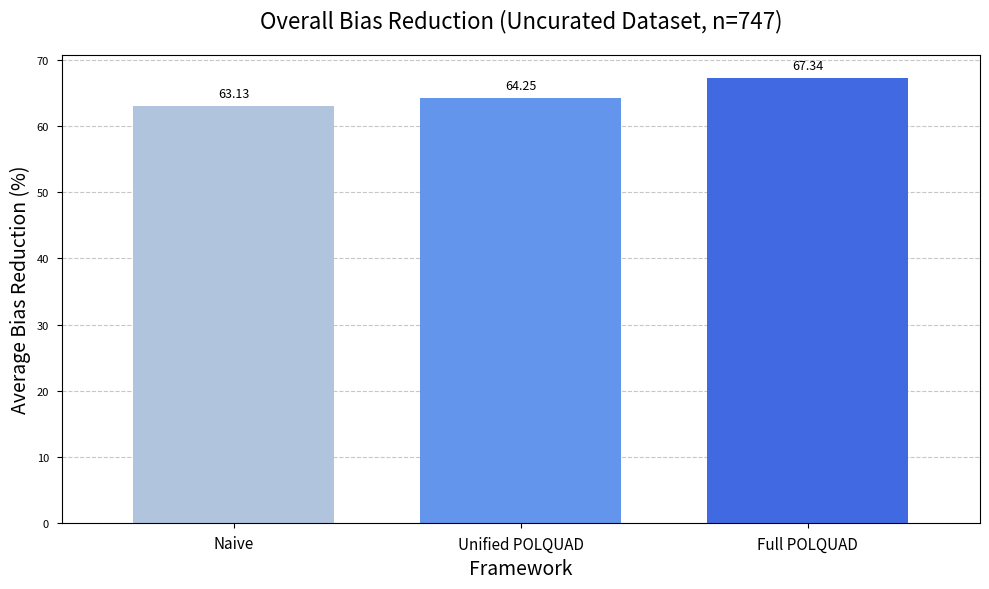
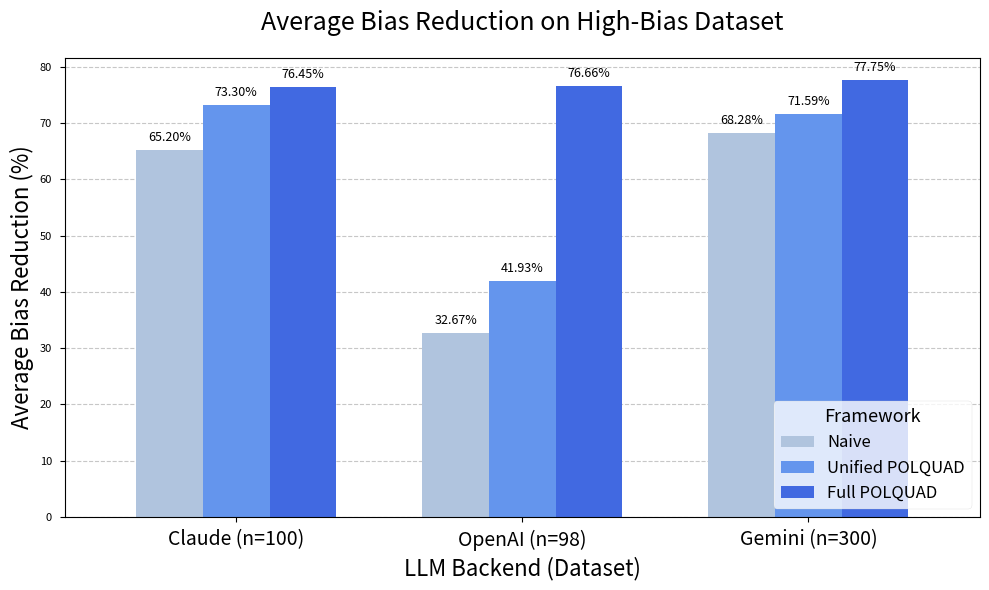
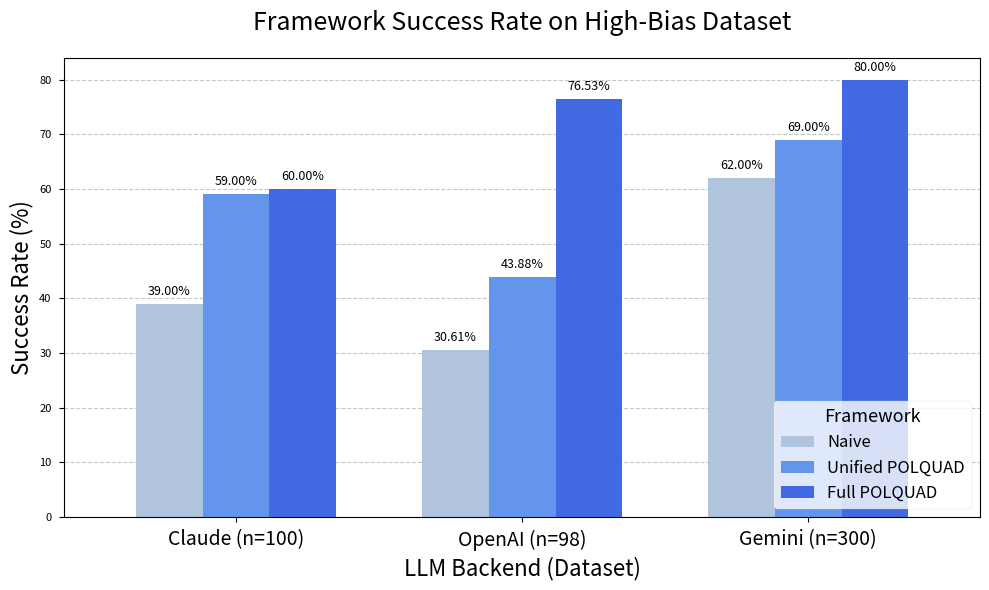

Write the Python code that produced these figures, in order.
import pandas as pd
import matplotlib.pyplot as plt
import os

plt.style.use('seaborn-v0_8-paper')

def create_output_directory():
    """Ensures the 'graphs' directory exists."""
    if not os.path.exists('outputs/figures'):
        os.makedirs('outputs/figures', exist_ok=True)
    print("Graphs will be saved to the 'outputs/figures/' directory.")

def plot_simple_bar(data, title, filename, ylabel, color_map=None):
    """
    Generates a simple bar chart, sorted descendingly.
    Accepts a color_map to assign specific colors to bars.
    """
    # Create a pandas Series from the data
    s = pd.Series(data)
    # Sort by value in descending order for better visualization
    s = s.sort_values(ascending=True)
    
    # Assign colors if a map is provided
    colors = None
    if color_map:
        # Create a list of colors based on the sorted index
        try:
            colors = [color_map[framework] for framework in s.index]
        except KeyError:
            print("Warning: Not all frameworks in data have a defined color. Using default colors.")
            colors = None
            
    ax = s.plot(kind='bar', figsize=(10, 6), width=0.7, color=colors)
    ax.set_axisbelow(True)
    
    # Set titles and labels
    ax.set_title(title, fontsize=16, pad=20)
    ax.set_ylabel(ylabel, fontsize=14)
    ax.set_xlabel('Framework', fontsize=14)
    
    # Format X-axis labels
    ax.set_xticklabels(s.index, rotation=0, fontsize=11)
    
    # Add percentage labels on top of each bar
    for p in ax.patches:
        ax.annotate(f'{p.get_height():.2f}', 
                    (p.get_x() + p.get_width() / 2., p.get_height()), 
                    ha='center', va='center', 
                    xytext=(0, 9), 
                    textcoords='offset points',
                    fontsize=9)
    
    ax.grid(axis='y', linestyle='--', alpha=0.7, zorder=0)
    
    # Adjust layout and save
    plt.tight_layout()
    plt.savefig(filename, dpi=300)
    plt.close()
    print(f"Saved: {filename}")

def plot_grouped_bar(data, title, filename, ylabel, color_map=None):
    """
    Generates a grouped bar chart.
    Accepts a color_map to assign specific colors to bars.
    """
    df = pd.DataFrame(data)
    
    # Re-order columns for a logical flow
    ordered_columns = ['Naive', 'Unified POLQUAD', 'Full POLQUAD']
    df = df[ordered_columns]
    
    # Get colors from map, if provided
    colors = None
    if color_map:
        try:
            colors = [color_map[col] for col in ordered_columns]
        except KeyError:
            print("Warning: Not all frameworks in data have a defined color. Using default colors.")
            colors = None

    # Pass colors to the plot
    ax = df.plot(kind='bar', figsize=(10, 6), width=0.7, color=colors)
    ax.set_axisbelow(True)
    
    ax.set_title(title, fontsize=18, pad=20)
    ax.set_ylabel(ylabel, fontsize=16)
    ax.set_xlabel('LLM Backend (Dataset)', fontsize=16)
    ax.set_xticklabels(df.index, rotation=0, fontsize=14)
    
    for p in ax.patches:
        ax.annotate(f'{p.get_height():.2f}%', 
                    (p.get_x() + p.get_width() / 2., p.get_height()), 
                    ha='center', va='center', 
                    xytext=(0, 9), 
                    textcoords='offset points',
                    fontsize=9)
    
    ax.legend(title='Framework', loc='lower right', framealpha=0.8, fontsize='large', title_fontsize='13')
    ax.grid(axis='y', linestyle='--', alpha=0.7, zorder=-1)
    plt.tight_layout()
    plt.savefig(filename, dpi=300)
    plt.close()
    print(f"Saved: {filename}")

def main():
    """
    Main function to define data and call plotting functions.
    Data is manually extracted from 'analysis_report_aggregate_merged.txt'.
    """
    create_output_directory()

    # Define color map to ensure consistency between graphs
    # Based on the default 'C' color cycle used by matplotlib
    # C0=blue, C1=orange, C2=green
    # This matches the order in plot_grouped_bar: ['Iterative Naive', 'Unified POLQUAD', 'Full POLQUAD']
    framework_colors = {
        'Naive': 'lightsteelblue',
        'Unified POLQUAD': 'cornflowerblue',
        'Full POLQUAD': 'royalblue'
    }

    # --- Data for Graph 1: Original Gemini Bias Reduction ---
    # Source: ORIGINAL_GEMINI section, "Average Bias Reduction"
    original_gemini_reduction_data = {
        'Naive': 63.13,
        'Unified POLQUAD': 64.25,
        'Full POLQUAD': 67.34
        
    }
    plot_simple_bar(original_gemini_reduction_data,
                    'Overall Bias Reduction (Uncurated Dataset, n=747)',
                    'outputs/figures/original_gemini_reduction.png',
                    'Average Bias Reduction (%)',
                    color_map=framework_colors) # Pass the color map here

    # --- Data for Graph 2: High-Bias Average Bias Reduction ---
    # Source: HIGH_BIAS_* sections, "Average Bias Reduction"
    high_bias_reduction_data = {
        'Naive': {
            'Claude (n=100)': 65.20,
            'OpenAI (n=98)': 32.67,
            'Gemini (n=300)': 68.28
        },
        'Unified POLQUAD': {
            'Claude (n=100)': 73.30,
            'OpenAI (n=98)': 41.93,
            'Gemini (n=300)': 71.59
        },
        'Full POLQUAD': {
            'Claude (n=100)': 76.45,
            'OpenAI (n=98)': 76.66,
            'Gemini (n=300)': 77.75
        }
    }
    plot_grouped_bar(high_bias_reduction_data,
                     'Average Bias Reduction on High-Bias Dataset',
                     'outputs/figures/high_bias_reduction.png',
                     'Average Bias Reduction (%)',
                     color_map=framework_colors)
    
    # --- Data for Graph 3: High-Bias Success Rate ---
    # Source: HIGH_BIAS_* sections, "Success Rate (met threshold)"
    high_bias_success_rate_data = {
        'Naive': {
            'Claude (n=100)': 39.00,
            'OpenAI (n=98)': 30.61,
            'Gemini (n=300)': 62.00
        },
        'Unified POLQUAD': {
            'Claude (n=100)': 59.00,
            'OpenAI (n=98)': 43.88,
            'Gemini (n=300)': 69.00
        },
        'Full POLQUAD': {
            'Claude (n=100)': 60.00,
            'OpenAI (n=98)': 76.53,
            'Gemini (n=300)': 80.00
        }
    }
    plot_grouped_bar(high_bias_success_rate_data,
                     'Framework Success Rate on High-Bias Dataset',
                     'outputs/figures/high_bias_success_rate.png',
                     'Success Rate (%)',
                     color_map=framework_colors)

if __name__ == '__main__':
    main()

print("New graphs with consistent colors generated successfully.")
